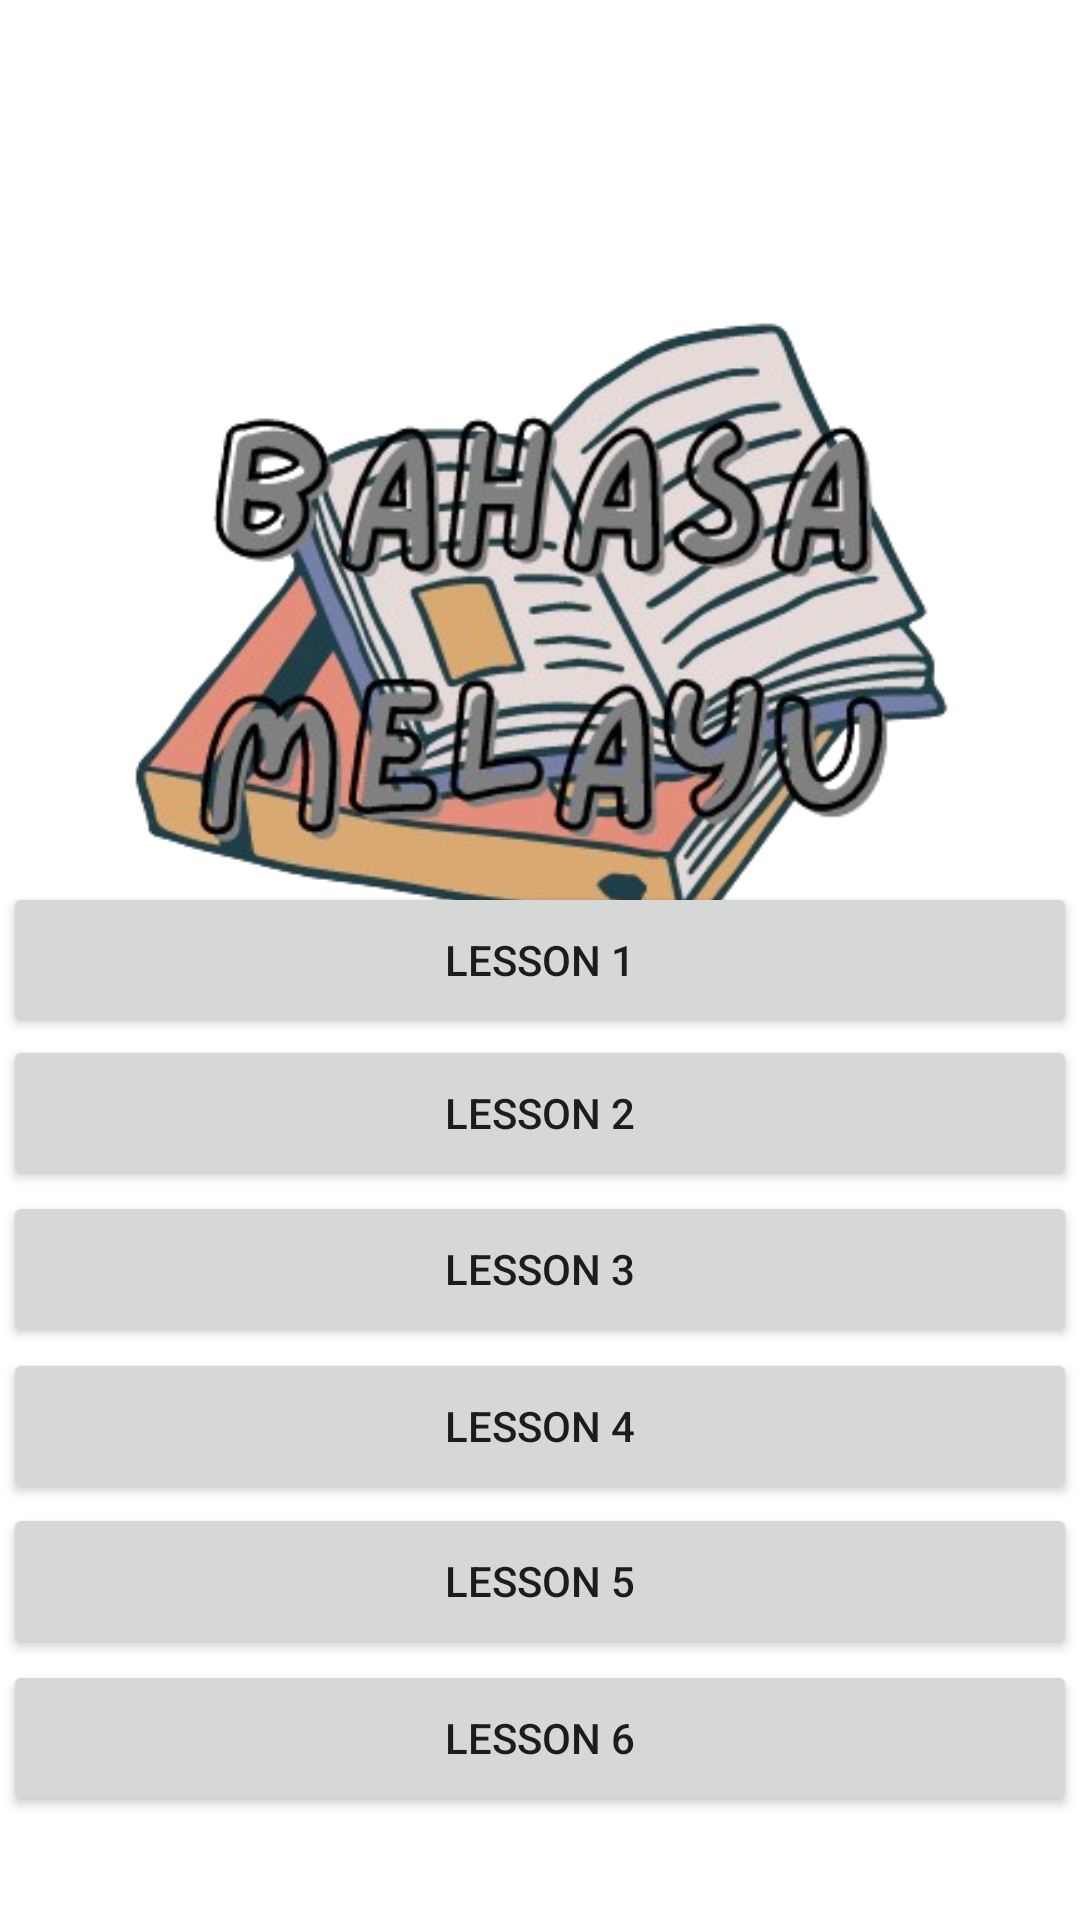

Produce the Android XML layout that renders to this screen, including the resource entries it uses.
<!-- AndroidManifest.xml: application theme Theme.PSRQuizApp -->
<!-- res/layout/activity_bmlesson.xml -->
<?xml version="1.0" encoding="utf-8"?>
<androidx.constraintlayout.widget.ConstraintLayout xmlns:android="http://schemas.android.com/apk/res/android"
    xmlns:app="http://schemas.android.com/apk/res-auto"
    xmlns:tools="http://schemas.android.com/tools"
    android:id="@+id/main"
    android:layout_width="match_parent"
    android:layout_height="match_parent"
    android:background="@color/white"
    tools:context=".BMLesson">

    <ImageView
        android:id="@+id/imageView4"
        android:layout_width="417dp"
        android:layout_height="421dp"
        app:layout_constraintBottom_toBottomOf="parent"
        app:layout_constraintEnd_toEndOf="parent"
        app:layout_constraintStart_toStartOf="parent"
        app:layout_constraintTop_toTopOf="parent"
        app:layout_constraintVertical_bias="0.0"
        app:srcCompat="@drawable/bahasamelayu_removebg_preview" />

    <Button
        android:id="@+id/Lesson1"
        android:layout_width="358dp"
        android:layout_height="52dp"
        android:text="@string/lesson_1"
        app:layout_constraintBottom_toBottomOf="parent"
        app:layout_constraintEnd_toEndOf="parent"
        app:layout_constraintStart_toStartOf="parent"
        app:layout_constraintTop_toTopOf="parent" />

    <Button
        android:id="@+id/Lesson2"
        android:layout_width="358dp"
        android:layout_height="52dp"
        android:text="@string/lesson_2"
        app:layout_constraintBottom_toBottomOf="parent"
        app:layout_constraintEnd_toEndOf="parent"
        app:layout_constraintHorizontal_bias="0.49"
        app:layout_constraintStart_toStartOf="parent"
        app:layout_constraintTop_toTopOf="parent"
        app:layout_constraintVertical_bias="0.587" />

    <Button
        android:id="@+id/Lesson3"
        android:layout_width="358dp"
        android:layout_height="52dp"
        android:text="@string/lesson_3"
        app:layout_constraintBottom_toBottomOf="parent"
        app:layout_constraintEnd_toEndOf="parent"
        app:layout_constraintHorizontal_bias="0.509"
        app:layout_constraintStart_toStartOf="parent"
        app:layout_constraintTop_toTopOf="parent"
        app:layout_constraintVertical_bias="0.675" />

    <Button
        android:id="@+id/Lesson4"
        android:layout_width="358dp"
        android:layout_height="52dp"
        android:text="@string/lesson_4"
        app:layout_constraintBottom_toBottomOf="parent"
        app:layout_constraintEnd_toEndOf="parent"
        app:layout_constraintHorizontal_bias="0.509"
        app:layout_constraintStart_toStartOf="parent"
        app:layout_constraintTop_toTopOf="parent"
        app:layout_constraintVertical_bias="0.764" />

    <Button
        android:id="@+id/Lesson5"
        android:layout_width="358dp"
        android:layout_height="52dp"
        android:text="@string/lesson_5"
        app:layout_constraintBottom_toBottomOf="parent"
        app:layout_constraintEnd_toEndOf="parent"
        app:layout_constraintHorizontal_bias="0.509"
        app:layout_constraintStart_toStartOf="parent"
        app:layout_constraintTop_toTopOf="parent"
        app:layout_constraintVertical_bias="0.852" />

    <Button
        android:id="@+id/Lesson6"
        android:layout_width="358dp"
        android:layout_height="52dp"
        android:text="@string/lesson_6"
        app:layout_constraintBottom_toBottomOf="parent"
        app:layout_constraintEnd_toEndOf="parent"
        app:layout_constraintHorizontal_bias="0.49"
        app:layout_constraintStart_toStartOf="parent"
        app:layout_constraintTop_toTopOf="parent"
        app:layout_constraintVertical_bias="0.941" />

</androidx.constraintlayout.widget.ConstraintLayout>
<!-- resources referenced by this layout -->
<resources>
  <color name="white">#FFFFFFFF</color>
  <!-- drawable bahasamelayu_removebg_preview: png bitmap (drawable, 207523 bytes) -->
  <string name="lesson_1">Lesson 1</string>
  <string name="lesson_2">Lesson 2</string>
  <string name="lesson_3">Lesson 3</string>
  <string name="lesson_4">Lesson 4</string>
  <string name="lesson_5">Lesson 5</string>
  <string name="lesson_6">Lesson 6</string>
  <style name="Theme.PSRQuizApp" parent="Base.Theme.PSRQuizApp" />
  <style name="Base.Theme.PSRQuizApp" parent="Theme.Material3.Light">
          
          
          <item name="colorPrimary">@color/Blue</item>
      </style>
  <color name="Blue">#98C1CE</color>
</resources>
